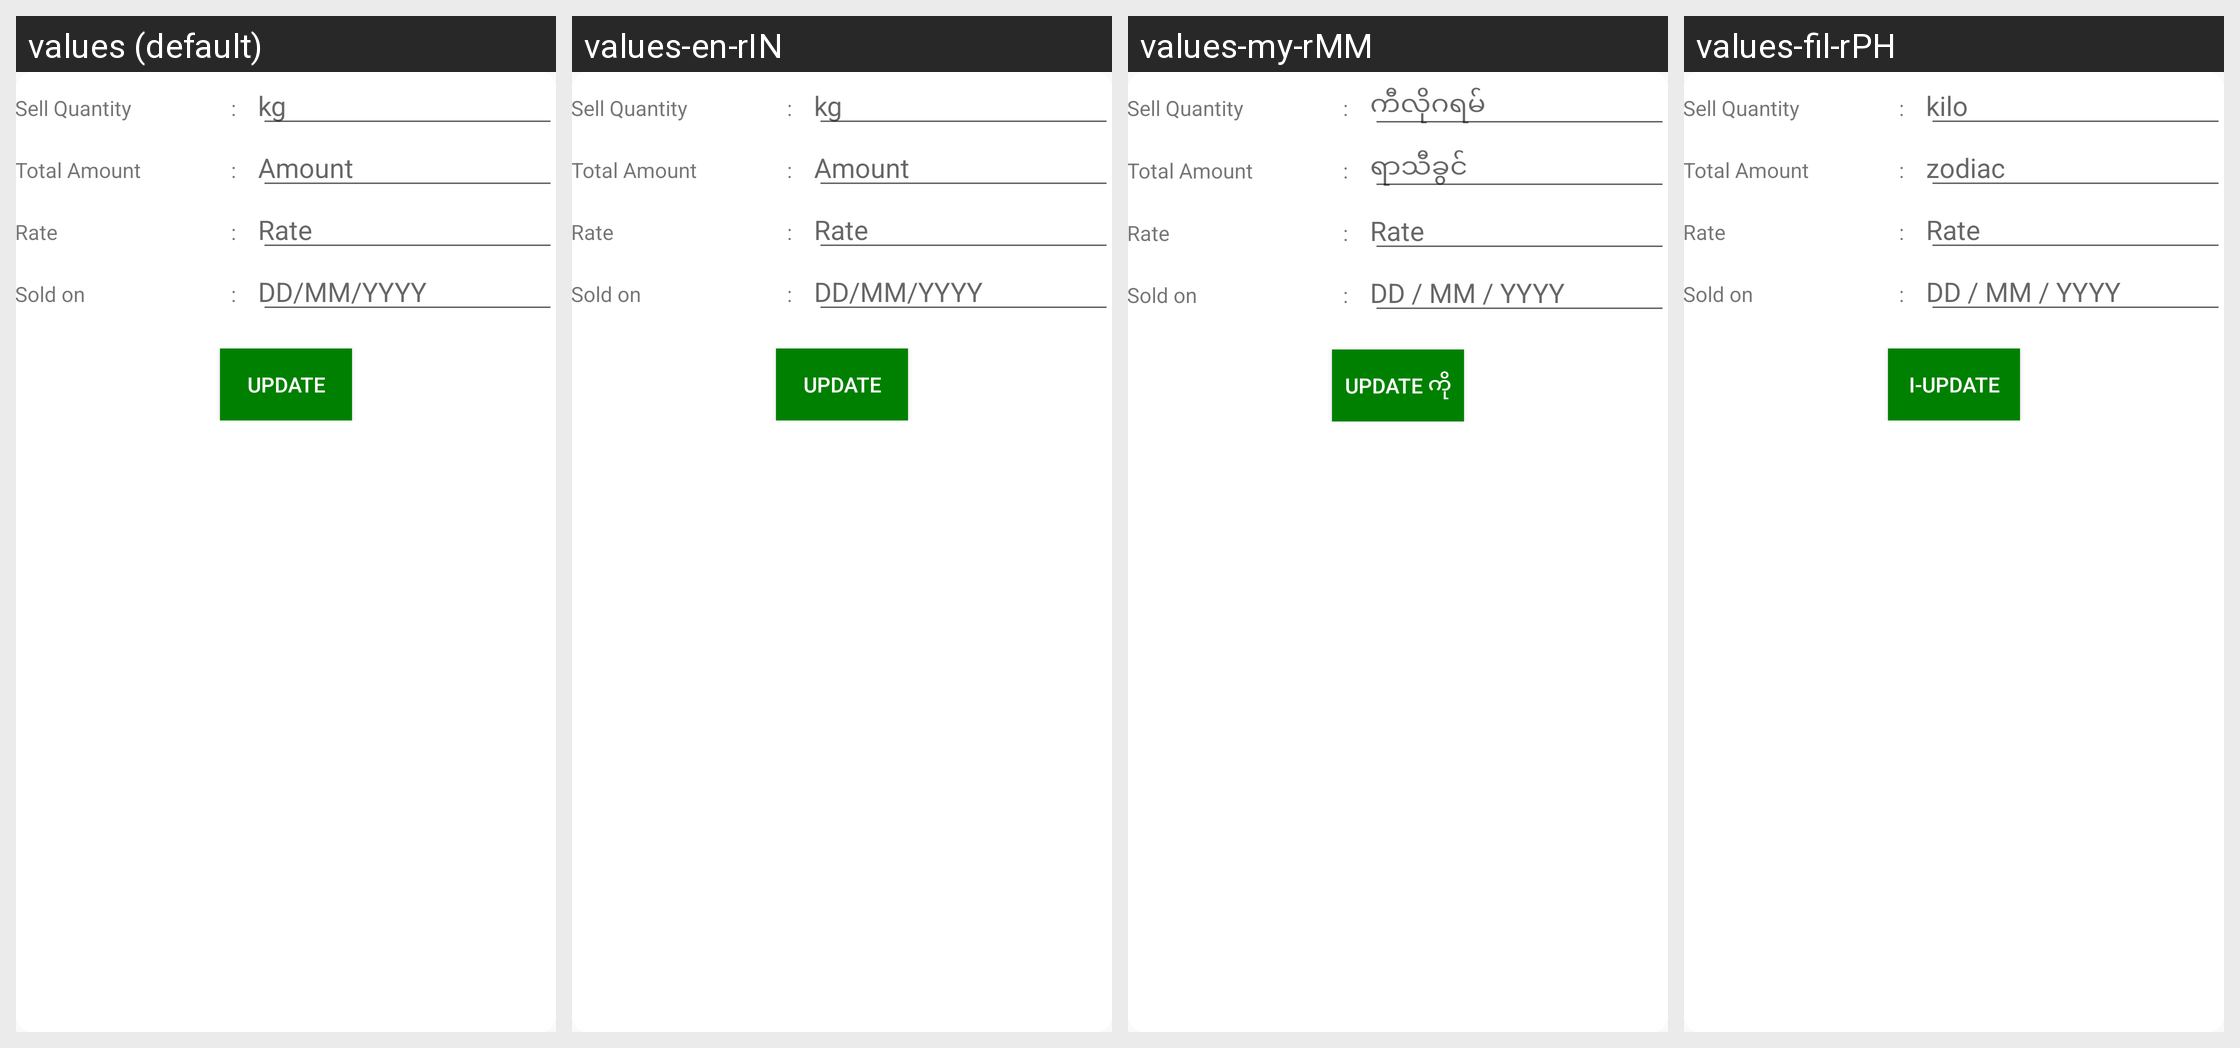

Locale-by-locale string values for the Android screen shown in this grid:
Android screen res/layout/timeline_dialog_sell.xml rendered under 4 locales, left to right: values (default), values-en-rIN, values-my-rMM, values-fil-rPH. Device: Nexus 5 (rendered at 1080×1920; each locale shown at half size, 540×960, under a caption strip naming it); theme AppTheme.
Other locales in the repository, not shown: values-gu, values-hi, values-kn, values-mr, values-phi, values-te.
Strings drawn on this screen, with the default value and each locale's value (text and hints the layout hard-codes, and strings that could not be matched under every locale, appear in the picture but are not listed):

sell_quantity_label
  values: Sell Quantity
  values-en-rIN: Sell Quantity
  values-my-rMM: Sell Quantity  [not translated; the default value is used]
  values-fil-rPH: Sell Quantity  [not translated; the default value is used]

kg_label
  values: kg
  values-en-rIN: kg
  values-my-rMM: ကီလိုဂရမ်
  values-fil-rPH: kilo

total_amount_label
  values: Total Amount
  values-en-rIN: Total Amount
  values-my-rMM: Total Amount  [not translated; the default value is used]
  values-fil-rPH: Total Amount  [not translated; the default value is used]

hint_amount
  values: Amount
  values-en-rIN: Amount
  values-my-rMM: ရာသီခွင်
  values-fil-rPH: zodiac

rate_label
  values: Rate
  values-en-rIN: Rate
  values-my-rMM: Rate  [not translated; the default value is used]
  values-fil-rPH: Rate  [not translated; the default value is used]

sold_on_label
  values: Sold on
  values-en-rIN: Sold on
  values-my-rMM: Sold on  [not translated; the default value is used]
  values-fil-rPH: Sold on  [not translated; the default value is used]

dd_mm_yyyy
  values: DD/MM/YYYY
  values-en-rIN: DD/MM/YYYY
  values-my-rMM: DD / MM / YYYY
  values-fil-rPH: DD / MM / YYYY

profile_btn_update
  values: Update
  values-en-rIN: Update
  values-my-rMM: Update ကို
  values-fil-rPH: I-update
